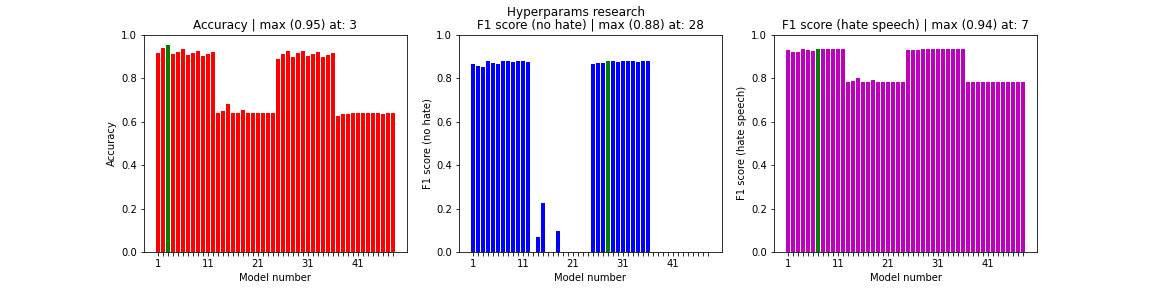

Values plotted in this chart, from the file beside it:
, acc, val_acc, loss, f1s0, f1s1
0, 0.9171, 0.9052, 0.2879, 0.8635, 0.9273
1, 0.9398, 0.8989, 0.3536, 0.8565, 0.9219
2, 0.9524, 0.894, 0.42, 0.8492, 0.9182
3, 0.9093, 0.9155, 0.2529, 0.8783, 0.9353
4, 0.9217, 0.9093, 0.2765, 0.8699, 0.9303
5, 0.9326, 0.9043, 0.3132, 0.8636, 0.9263
6, 0.9076, 0.9164, 0.2533, 0.8801, 0.9358
7, 0.9174, 0.9139, 0.2634, 0.8767, 0.9338
8, 0.925, 0.9114, 0.2828, 0.8741, 0.9316
9, 0.9027, 0.9158, 0.2548, 0.8788, 0.9355
10, 0.9125, 0.9149, 0.2577, 0.878, 0.9347
11, 0.9188, 0.9129, 0.267, 0.8754, 0.933
12, 0.6398, 0.64, 0.6403, 0.001407, 0.7804
13, 0.6506, 0.6527, 0.6167, 0.07068, 0.7862
14, 0.6808, 0.686, 0.5843, 0.2249, 0.8012
15, 0.6385, 0.6398, 0.6493, 0.0, 0.7803
16, 0.6392, 0.64, 0.6404, 0.0009709, 0.7804
17, 0.6533, 0.6593, 0.6166, 0.09754, 0.7893
18, 0.639, 0.6398, 0.652, 0.0, 0.7803
19, 0.6394, 0.6398, 0.6505, 0.0, 0.7803
20, 0.6395, 0.6398, 0.6464, 0.0001118, 0.7803
21, 0.6398, 0.6398, 0.6535, 0.0, 0.7803
22, 0.6398, 0.6398, 0.6534, 0.0, 0.7803
23, 0.6398, 0.6398, 0.6533, 0.0, 0.7803
24, 0.8887, 0.9056, 0.2665, 0.8641, 0.9277
25, 0.9116, 0.9078, 0.2662, 0.8672, 0.9294
26, 0.9245, 0.9075, 0.2741, 0.8673, 0.929
27, 0.8967, 0.9156, 0.2536, 0.8803, 0.9348
28, 0.9135, 0.9143, 0.2592, 0.8788, 0.9338
29, 0.9251, 0.9115, 0.2733, 0.8748, 0.9315
30, 0.9021, 0.9151, 0.2516, 0.8785, 0.9348
31, 0.9121, 0.9152, 0.2544, 0.8796, 0.9346
32, 0.9198, 0.914, 0.2631, 0.8783, 0.9335
33, 0.8955, 0.9143, 0.2542, 0.8754, 0.9346
34, 0.9073, 0.9159, 0.2518, 0.879, 0.9355
35, 0.9133, 0.9149, 0.2554, 0.8777, 0.9348
36, 0.6274, 0.6398, 0.6567, 0.0001342, 0.7803
37, 0.6336, 0.6398, 0.6555, 6.710283509478275e-05, 0.7803
38, 0.6356, 0.6398, 0.6544, 4.473522339652183e-05, 0.7803
39, 0.6398, 0.6398, 0.6548, 0.0, 0.7803
40, 0.6398, 0.6398, 0.6545, 0.0, 0.7803
41, 0.6398, 0.6398, 0.6543, 0.0, 0.7803
42, 0.6376, 0.6398, 0.6532, 0.0, 0.7803
43, 0.6387, 0.6398, 0.6531, 0.0, 0.7803
44, 0.639, 0.6398, 0.653, 0.0, 0.7803
45, 0.6342, 0.6398, 0.6536, 0.0, 0.7803
46, 0.637, 0.6398, 0.6535, 0.0, 0.7803
47, 0.6379, 0.6398, 0.6534, 0.0, 0.7803
